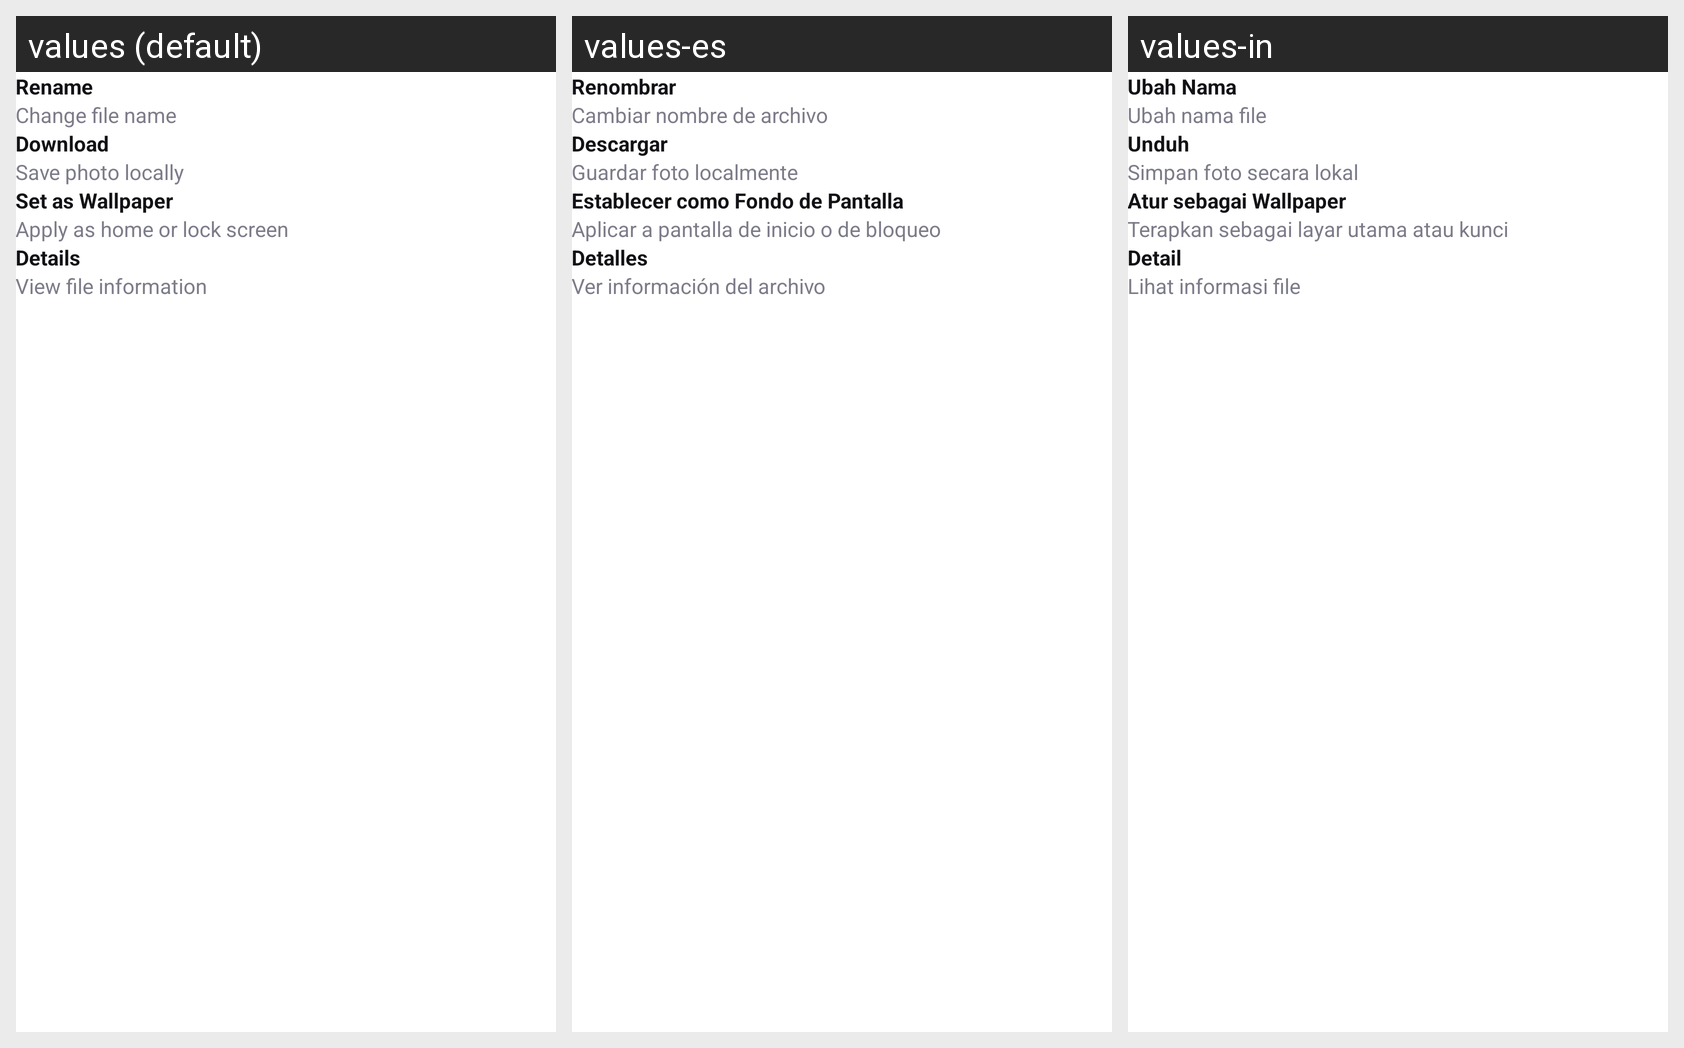

Here is an Android app screen in its default locale and in the app's own translations. Write out the translated-string differences for the strings that appear on this screen.
Android screen res/layout/dialog_more_options.xml rendered under 3 locales, left to right: values (default), values-es, values-in. Device: Nexus 5 (rendered at 1080×1920; each locale shown at half size, 540×960, under a caption strip naming it); theme Theme.HDCameraMax.
Other locales in the repository, not shown: values-ar, values-de, values-fr, values-it, values-ja, values-ko.
Strings drawn on this screen, with the default value and each locale's value (text and hints the layout hard-codes, and strings that could not be matched under every locale, appear in the picture but are not listed):

rename
  values: Rename
  values-es: Renombrar
  values-in: Ubah Nama

change_file_name
  values: Change file name
  values-es: Cambiar nombre de archivo
  values-in: Ubah nama file

download
  values: Download
  values-es: Descargar
  values-in: Unduh

save_photo_locally
  values: Save photo locally
  values-es: Guardar foto localmente
  values-in: Simpan foto secara lokal

set_as_wallpaper
  values: Set as Wallpaper
  values-es: Establecer como Fondo de Pantalla
  values-in: Atur sebagai Wallpaper

apply_as_home_or_lock_screen
  values: Apply as home or lock screen
  values-es: Aplicar a pantalla de inicio o de bloqueo
  values-in: Terapkan sebagai layar utama atau kunci

details
  values: Details
  values-es: Detalles
  values-in: Detail

view_file_information
  values: View file information
  values-es: Ver información del archivo
  values-in: Lihat informasi file
